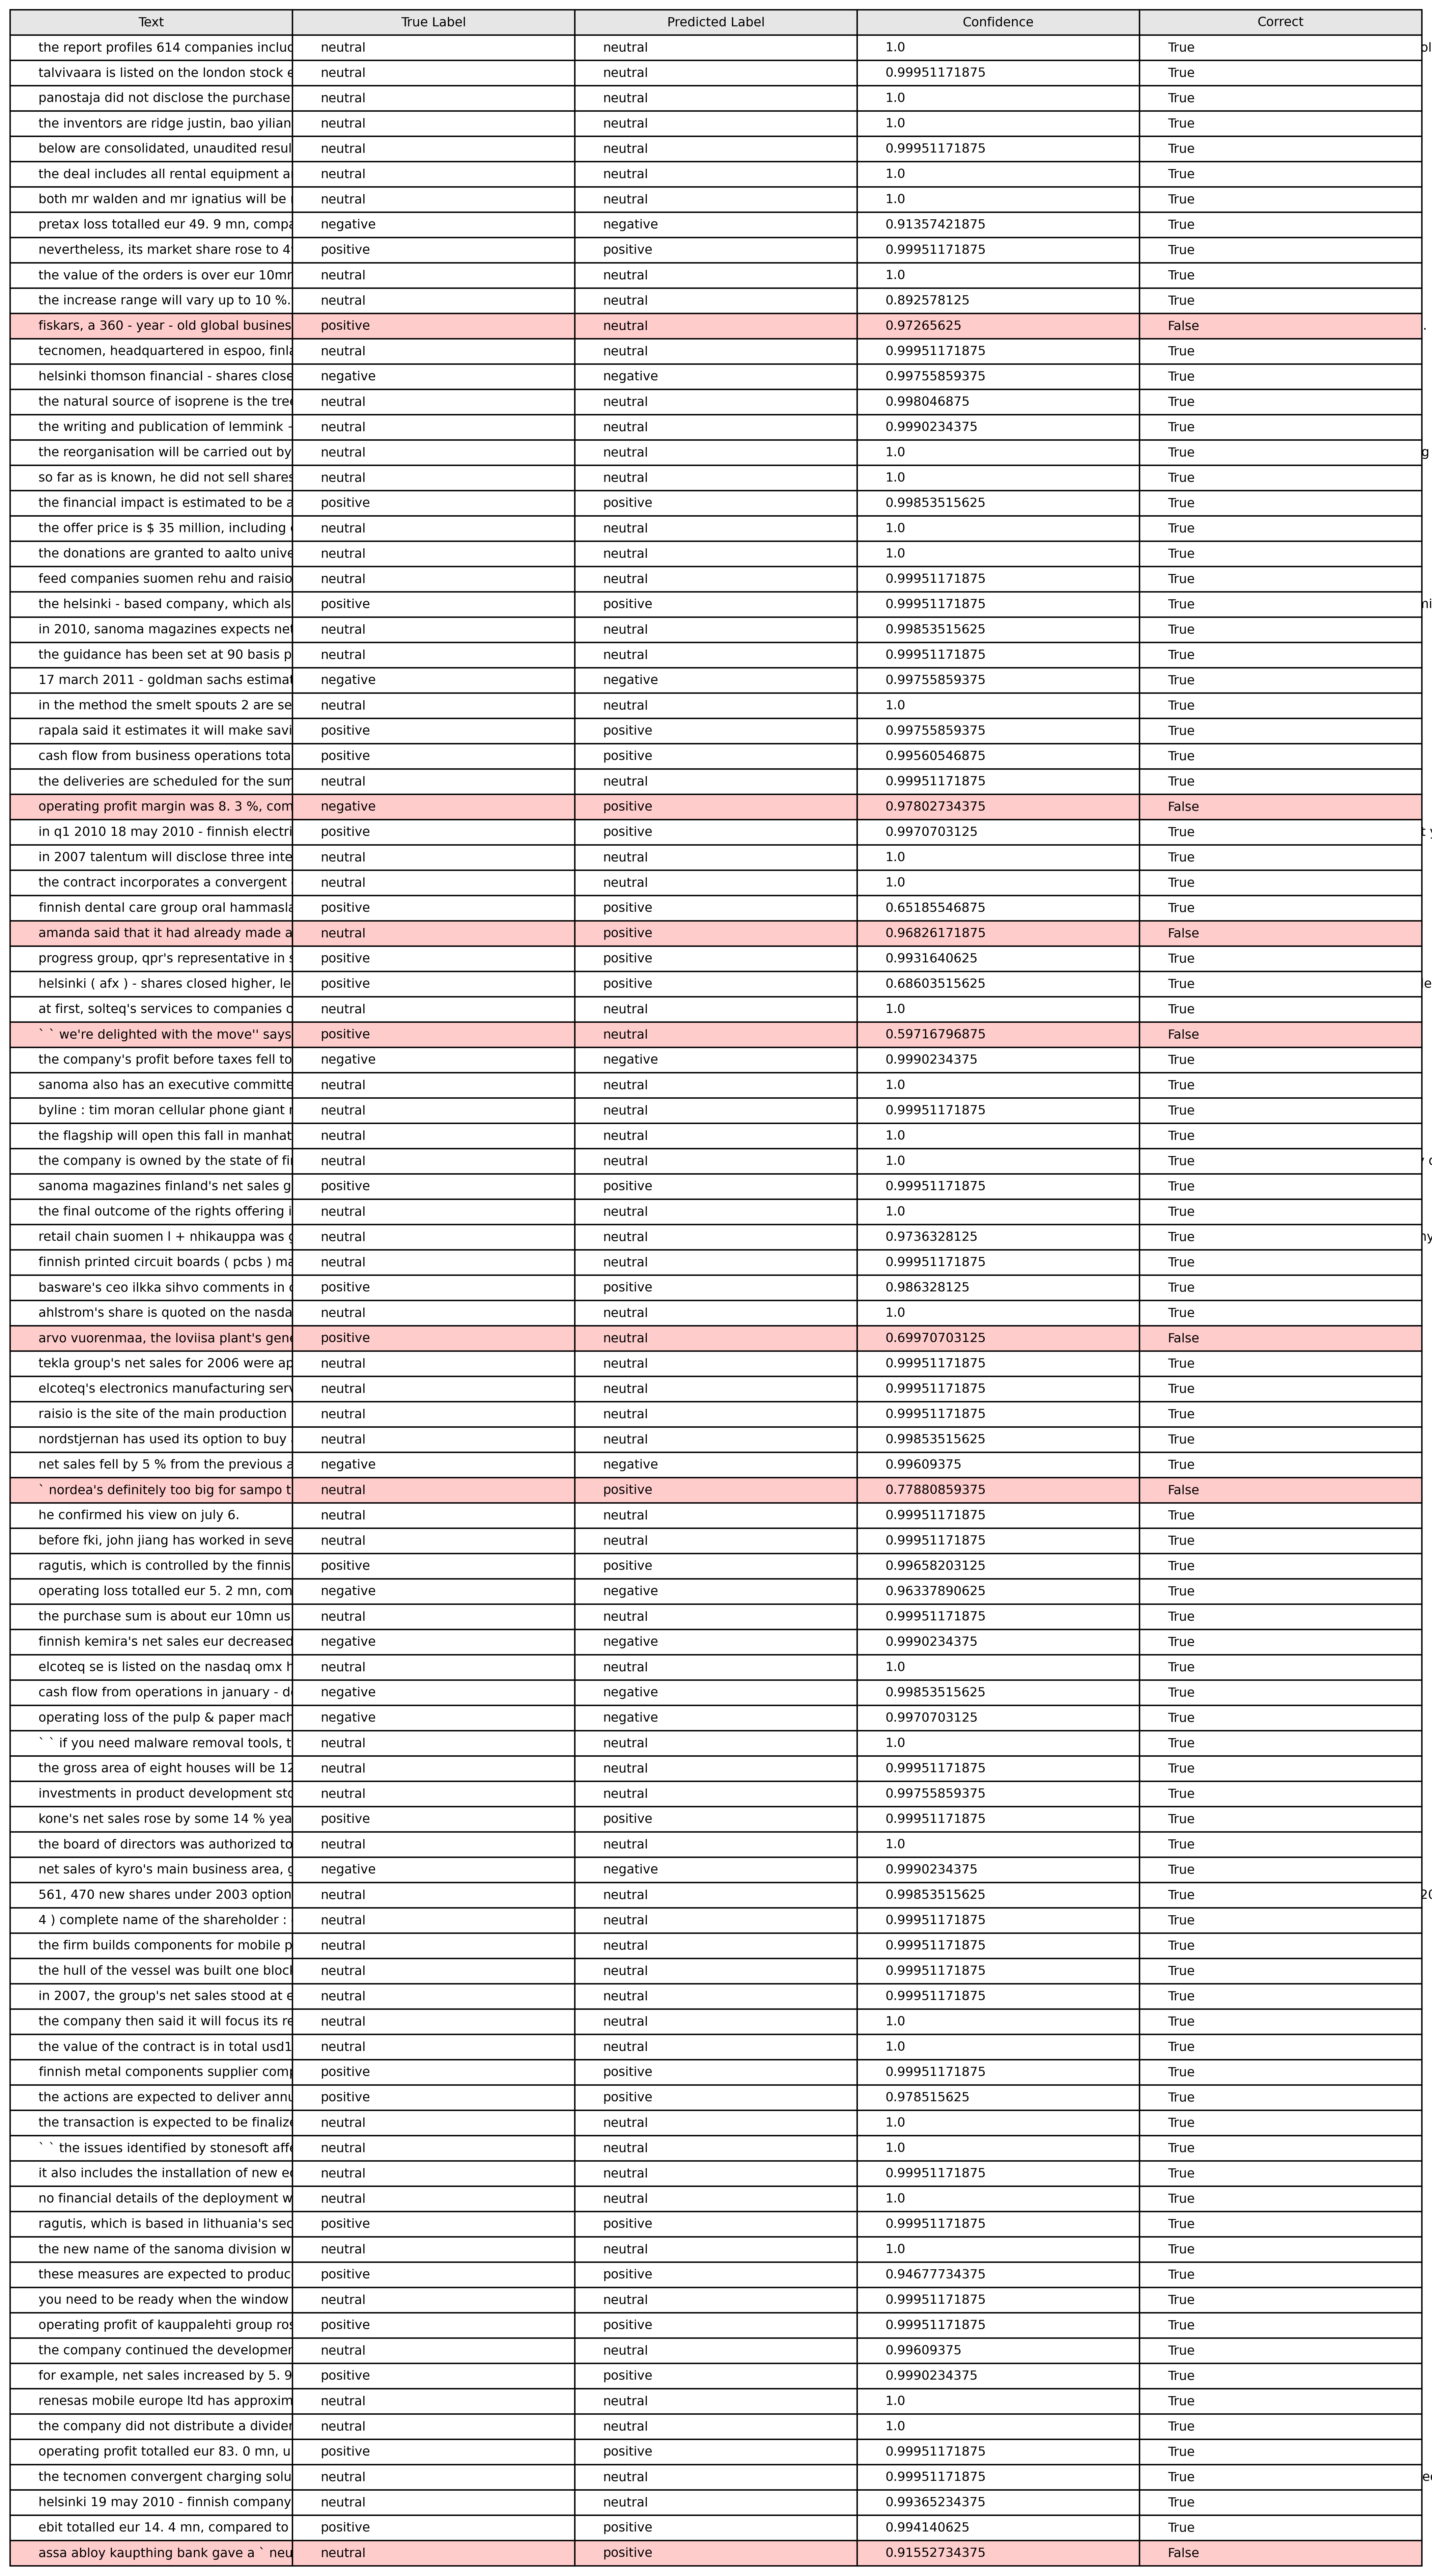

Data behind this chart, as committed beside it:
Text, True Label, Predicted Label, Confidence, Correct
the report profiles 614 companies includ…, neutral, neutral, 1.0, True
talvivaara is listed on the london stock…, neutral, neutral, 0.9995, True
panostaja did not disclose the purchase …, neutral, neutral, 1.0, True
the inventors are ridge justin, bao yili…, neutral, neutral, 1.0, True
below are consolidated, unaudited result…, neutral, neutral, 0.9995, True
the deal includes all rental equipment a…, neutral, neutral, 1.0, True
both mr walden and mr ignatius will be r…, neutral, neutral, 1.0, True
pretax loss totalled eur 49. 9 mn, compa…, negative, negative, 0.9136, True
nevertheless, its market share rose to 4…, positive, positive, 0.9995, True
the value of the orders is over eur 10mn…, neutral, neutral, 1.0, True
the increase range will vary up to 10 %., neutral, neutral, 0.8926, True
fiskars, a 360 - year - old global busin…, positive, neutral, 0.9727, False
tecnomen, headquartered in espoo, finlan…, neutral, neutral, 0.9995, True
helsinki thomson financial - shares clos…, negative, negative, 0.9976, True
the natural source of isoprene is the tr…, neutral, neutral, 0.998, True
the writing and publication of lemmink +…, neutral, neutral, 0.999, True
the reorganisation will be carried out b…, neutral, neutral, 1.0, True
so far as is known, he did not sell shar…, neutral, neutral, 1.0, True
the financial impact is estimated to be …, positive, positive, 0.9985, True
the offer price is $ 35 million, includi…, neutral, neutral, 1.0, True
the donations are granted to aalto unive…, neutral, neutral, 1.0, True
feed companies suomen rehu and raisio do…, neutral, neutral, 0.9995, True
the helsinki - based company, which also…, positive, positive, 0.9995, True
in 2010, sanoma magazines expects net sa…, neutral, neutral, 0.9985, True
the guidance has been set at 90 basis po…, neutral, neutral, 0.9995, True
17 march 2011 - goldman sachs estimates …, negative, negative, 0.9976, True
in the method the smelt spouts 2 are sep…, neutral, neutral, 1.0, True
rapala said it estimates it will make sa…, positive, positive, 0.9976, True
cash flow from business operations total…, positive, positive, 0.9956, True
the deliveries are scheduled for the sum…, neutral, neutral, 0.9995, True
operating profit margin was 8. 3 %, comp…, negative, positive, 0.978, False
in q1 2010 18 may 2010 - finnish electri…, positive, positive, 0.997, True
in 2007 talentum will disclose three int…, neutral, neutral, 1.0, True
the contract incorporates a convergent c…, neutral, neutral, 1.0, True
finnish dental care group oral hammaslaa…, positive, positive, 0.652, True
amanda said that it had already made a u…, neutral, positive, 0.9683, False
progress group, qpr's representative in …, positive, positive, 0.993, True
helsinki ( afx ) - shares closed higher,…, positive, positive, 0.686, True
at first, solteq's services to companies…, neutral, neutral, 1.0, True
` ` we're delighted with the move'' says…, positive, neutral, 0.597, False
the company's profit before taxes fell t…, negative, negative, 0.999, True
sanoma also has an executive committee, …, neutral, neutral, 1.0, True
byline : tim moran cellular phone giant …, neutral, neutral, 0.9995, True
the flagship will open this fall in manh…, neutral, neutral, 1.0, True
the company is owned by the state of fin…, neutral, neutral, 1.0, True
sanoma magazines finland's net sales gre…, positive, positive, 0.9995, True
the final outcome of the rights offering…, neutral, neutral, 1.0, True
retail chain suomen l + nhikauppa was gi…, neutral, neutral, 0.9736, True
finnish printed circuit boards ( pcbs ) …, neutral, neutral, 0.9995, True
basware's ceo ilkka sihvo comments in co…, positive, positive, 0.9863, True
ahlstrom's share is quoted on the nasdaq…, neutral, neutral, 1.0, True
arvo vuorenmaa, the loviisa plant's gene…, positive, neutral, 0.6997, False
tekla group's net sales for 2006 were ap…, neutral, neutral, 0.9995, True
elcoteq's electronics manufacturing serv…, neutral, neutral, 0.9995, True
raisio is the site of the main productio…, neutral, neutral, 0.9995, True
nordstjernan has used its option to buy …, neutral, neutral, 0.9985, True
net sales fell by 5 % from the previous …, negative, negative, 0.996, True
` nordea's definitely too big for sampo …, neutral, positive, 0.779, False
he confirmed his view on july 6., neutral, neutral, 0.9995, True
before fki, john jiang has worked in sev…, neutral, neutral, 0.9995, True
... 40 more rows
